Photos from the image-classification dataset "data" in the GitHub repository rokhayacoumbadiouf-bit/Atelier_Preparation_Donnees_Images. Its 6 classes are: cardboard, glass, metal, paper, plastic, trash.

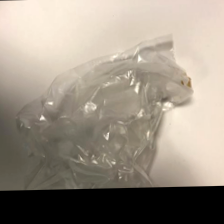
Label: trash

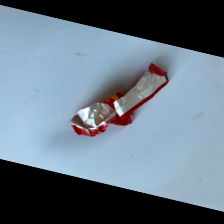
Label: trash

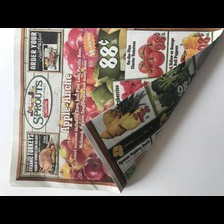
Label: paper

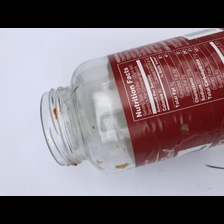
Label: glass

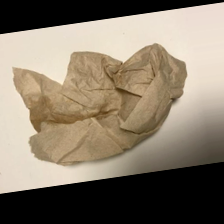
Label: trash

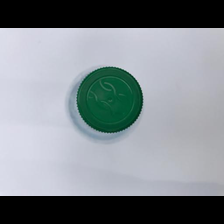
Label: plastic
